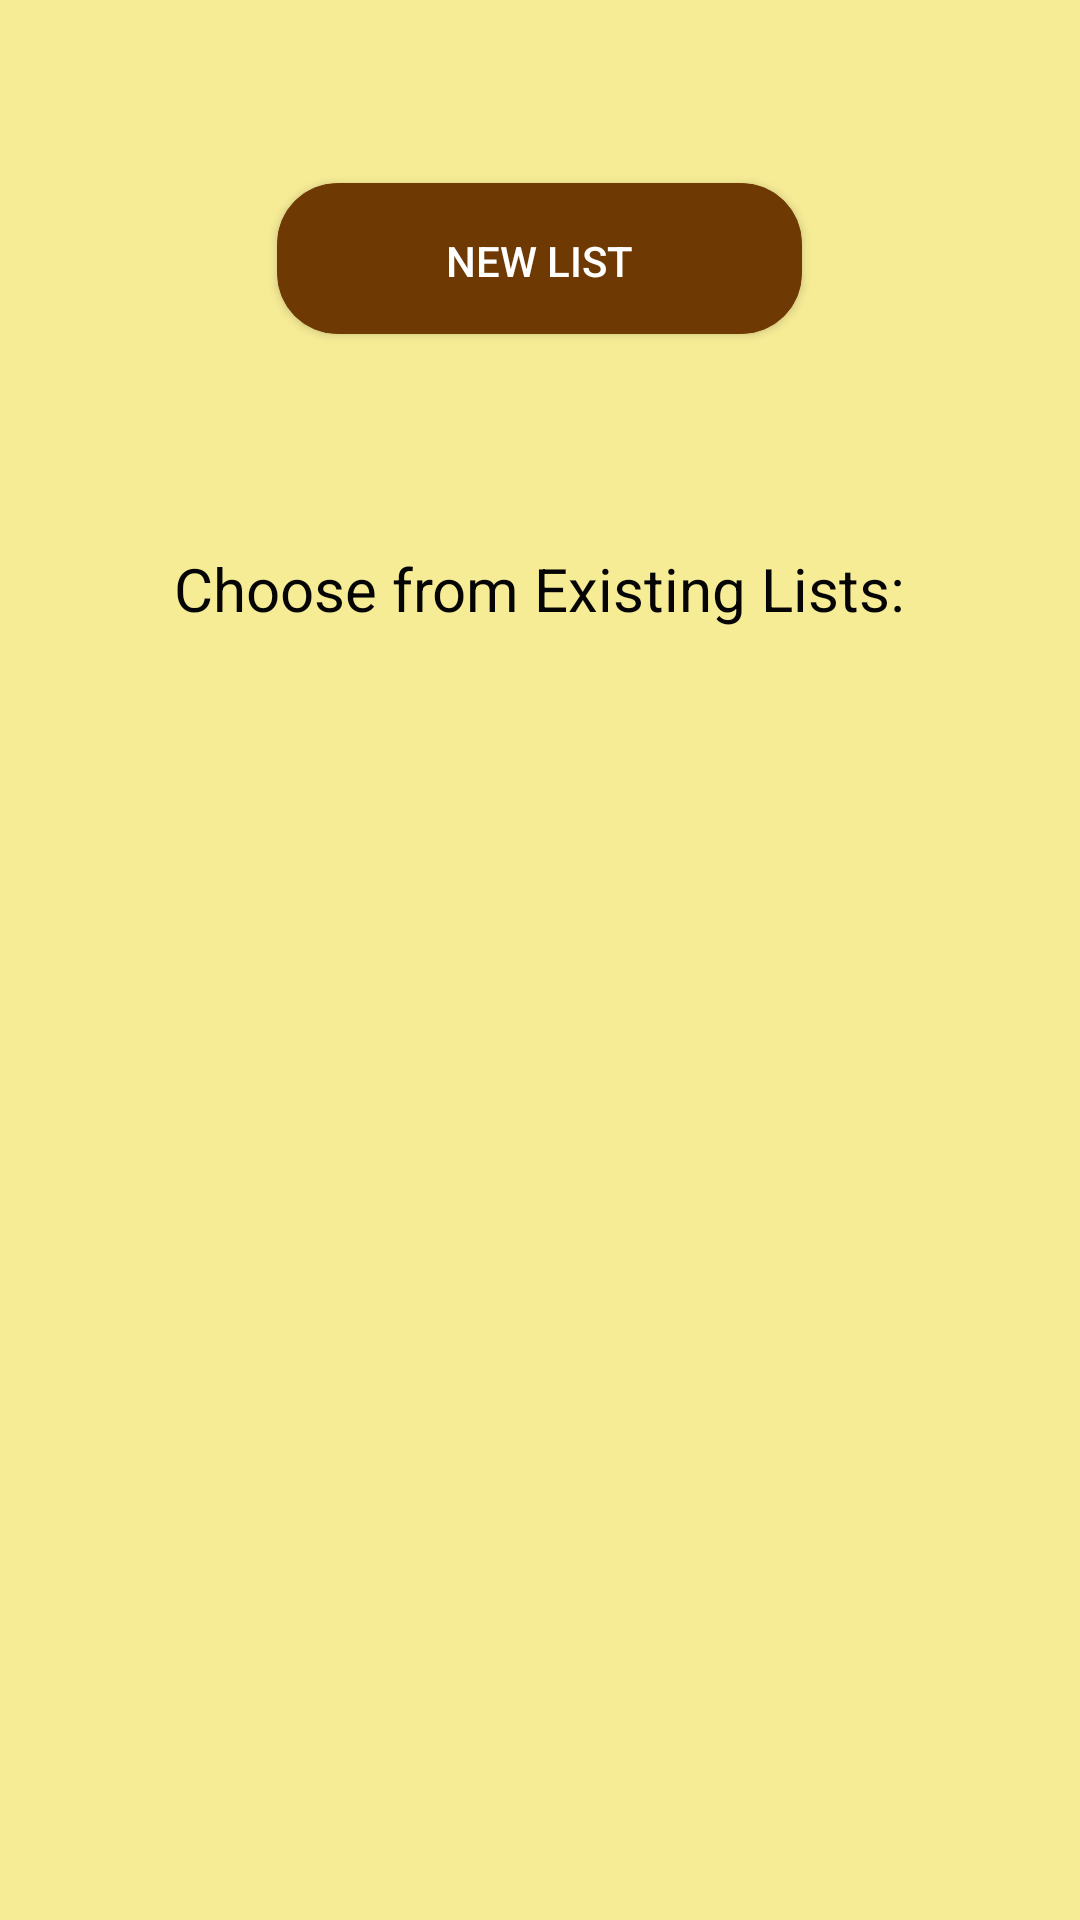

The Android layout XML behind this screen, and the referenced resources:
<!-- AndroidManifest.xml: application theme AppTheme -->
<!-- res/layout/templates.xml -->
<?xml version="1.0" encoding="utf-8"?>
<RelativeLayout xmlns:android="http://schemas.android.com/apk/res/android"
    android:orientation="vertical" android:layout_width="match_parent"
    android:layout_height="match_parent"
    android:theme="@style/Base.Theme.AppCompat.Light.DarkActionBar"
    android:background="@color/yellow">

    <Button

        android:text="New List"
        android:id="@+id/bNewList"
        android:layout_gravity="center_horizontal"
        android:layout_marginTop="61dp"
        android:layout_alignParentTop="true"
        android:layout_centerHorizontal="true"
        android:background="@drawable/layer_list"
        android:textColor="#ffffff"
        android:layout_width="85pt"
        android:layout_height="25pt"
        android:paddingLeft="20dip"
        android:paddingRight="20dip"
        android:paddingTop="10dip"
        android:paddingBottom="10dip"/>


    <ListView
        android:id="@+id/list"
        android:layout_height="wrap_content"
        android:layout_width="match_parent"
        android:layout_below="@+id/tvExistinglist"
        android:layout_centerHorizontal="true">
    </ListView>


    <TextView
        android:layout_width="wrap_content"
        android:layout_height="wrap_content"
        android:text="Choose from Existing Lists:"
        android:id="@+id/tvExistinglist"
        android:layout_marginTop="70dp"
        android:textColor="#050505"
        android:textSize="20dp"
        android:layout_below="@+id/bNewList"
        android:layout_centerHorizontal="true"
        android:textIsSelectable="false" />

</RelativeLayout>
<!-- resources referenced by this layout -->
<resources>
  <color name="yellow">#6cf1d70c</color>
  <!-- drawable layer_list (drawable) -->
  <layer-list
      xmlns:android="http://schemas.android.com/apk/res/android">
  
  
      <item
          android:drawable="@drawable/button"
          android:bottom="4px" />
  
      
  </layer-list>
  <style name="AppTheme" parent="Theme.AppCompat.Light.DarkActionBar">
          
          <item name="colorPrimary">@color/colorPrimary</item>
          <item name="colorPrimaryDark">@color/colorPrimaryDark</item>
          <item name="colorAccent">@color/colorAccent</item>
          <item name="android:textViewStyle">@style/RobotoTextViewStyle</item>
      </style>
  <!-- drawable button (drawable) -->
  <shape android:shape="rectangle"
      xmlns:android="http://schemas.android.com/apk/res/android">
      <gradient
          android:startColor="@color/drk_button"
          android:endColor="@color/lgt_button"
          android:angle="90">
      </gradient>
  
      <corners android:radius="20dip" />
  
      <stroke
          android:width="1px"
          android:color="@color/drk_button" />
  </shape>
  <color name="colorPrimary">#633303</color>
  <color name="colorPrimaryDark">#333333</color>
  <color name="colorAccent">#633303</color>
  <style name="RobotoTextViewStyle" parent="android:Widget.TextView">
          <item name="android:fontFamily" tools:targetApi="jelly_bean">serif</item>
          <item name="android:textColor" tools:targetApi="jelly_bean">#000000</item>
      </style>
  <color name="drk_button">#6f3903</color>
  <color name="lgt_button">#6f3903</color>
</resources>
